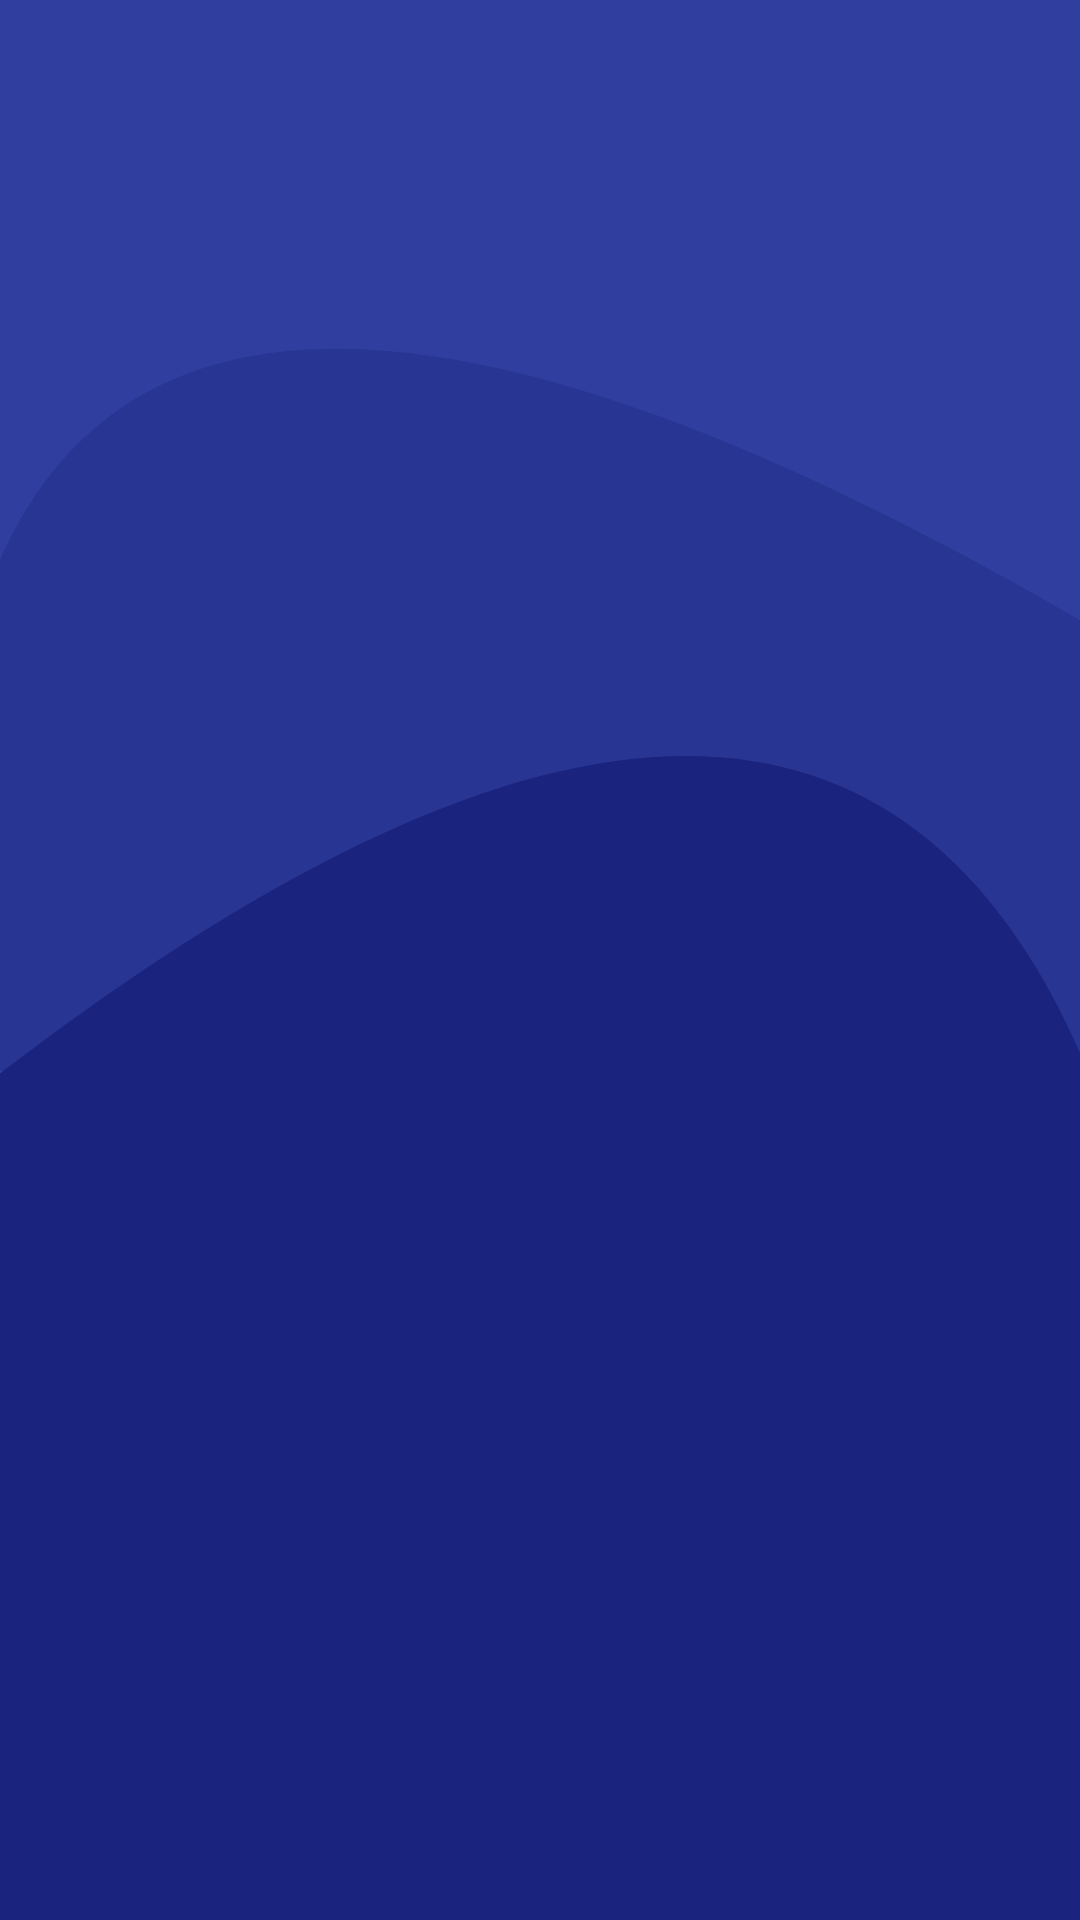

Layout XML and referenced resources for this Android screen:
<!-- AndroidManifest.xml: application theme AppTheme -->
<!-- res/layout/activity_show_cheque.xml -->
<?xml version="1.0" encoding="utf-8"?>
<layout xmlns:android="http://schemas.android.com/apk/res/android"
    xmlns:app="http://schemas.android.com/apk/res-auto"
    xmlns:tools="http://schemas.android.com/tools">
    <data>
        <variable
            name="viewModel"
            type="com.amirhosseinemadi.myAccountant.viewModel.ViewModelShowCheque" />
    </data>


<LinearLayout
    android:layout_width="match_parent"
    android:layout_height="match_parent"
    tools:context=".view.ShowChequeActivity"
    android:orientation="vertical"
    android:background="@drawable/background">


    <androidx.appcompat.widget.Toolbar
        android:layout_width="match_parent"
        android:layout_height="wrap_content"
        android:layoutDirection="ltr">

        <androidx.appcompat.widget.AppCompatImageButton
            android:layout_width="wrap_content"
            android:layout_height="wrap_content"
            android:background="@color/transparent"
            android:src="@drawable/ic_arrow"
            android:onClick="@{(a)->viewModel.return1()}"> </androidx.appcompat.widget.AppCompatImageButton>

    </androidx.appcompat.widget.Toolbar>

    <androidx.recyclerview.widget.RecyclerView
        android:layout_width="match_parent"
        android:layout_height="match_parent"
        android:layout_marginLeft="@dimen/dp24"
        android:layout_marginRight="@dimen/dp24"
        android:layout_marginBottom="@dimen/dp24"
        android:id="@+id/recycler_cheque">
    </androidx.recyclerview.widget.RecyclerView>



</LinearLayout>

</layout>
<!-- resources referenced by this layout -->
<resources>
  <color name="transparent">#00FFFFFF</color>
  <dimen name="dp24">24dp</dimen>
  <!-- drawable background (drawable) -->
  <vector xmlns:android="http://schemas.android.com/apk/res/android"
      android:width="360dp"
      android:height="640dp"
      android:viewportWidth="360"
      android:viewportHeight="640">
    <group>
      <clip-path
          android:pathData="M0,0h360v640h-360z"/>
      <path
          android:pathData="M0,0h360v640h-360z"
          android:fillColor="#303F9F"
          android:fillAlpha="0"/>
      <group>
        <clip-path
            android:pathData="M0,0h360v640h-360z"/>
        <path
            android:pathData="M0,0h360v640h-360z"
            android:fillColor="#303F9F"/>
        <path
            android:pathData="M368,356.014L369,212.013C152.501,84.343 26.551,84.393 -9,212.013L-8,357L368,356.014L368,356.014Z"
            android:fillColor="#283593"/>
        <path
            android:pathData="M367,648.285L365.992,365.586C308.169,214.085 182.959,214.191 -10,365.586L-6.976,658L367,648.285Z"
            android:fillColor="#1A237E"/>
      </group>
    </group>
  </vector>
  <style name="AppTheme" parent="Theme.AppCompat.Light.NoActionBar">
          
          <item name="colorPrimary">@color/md_indigo_700</item>
          <item name="colorPrimaryDark">@color/md_indigo_900</item>
          <item name="colorAccent">@color/md_indigo_A700</item>
          <item name="android:textColor">@color/md_white_1000</item>
          <item name="android:textSize">@dimen/myText</item>
          <item name="fontFamily">@font/yekan</item>
          <item name="android:actionMenuTextColor">@color/md_black_1000</item>
          <item name="colorControlActivated">@color/md_white_1000</item>
      </style>
  <color name="md_indigo_700">#303F9F</color>
  <color name="md_indigo_900">#1A237E</color>
  <color name="md_indigo_A700">#304FFE</color>
  <color name="md_white_1000">#ffffff</color>
  <dimen name="myText">16sp</dimen>
  <color name="md_black_1000">#000000</color>
</resources>
